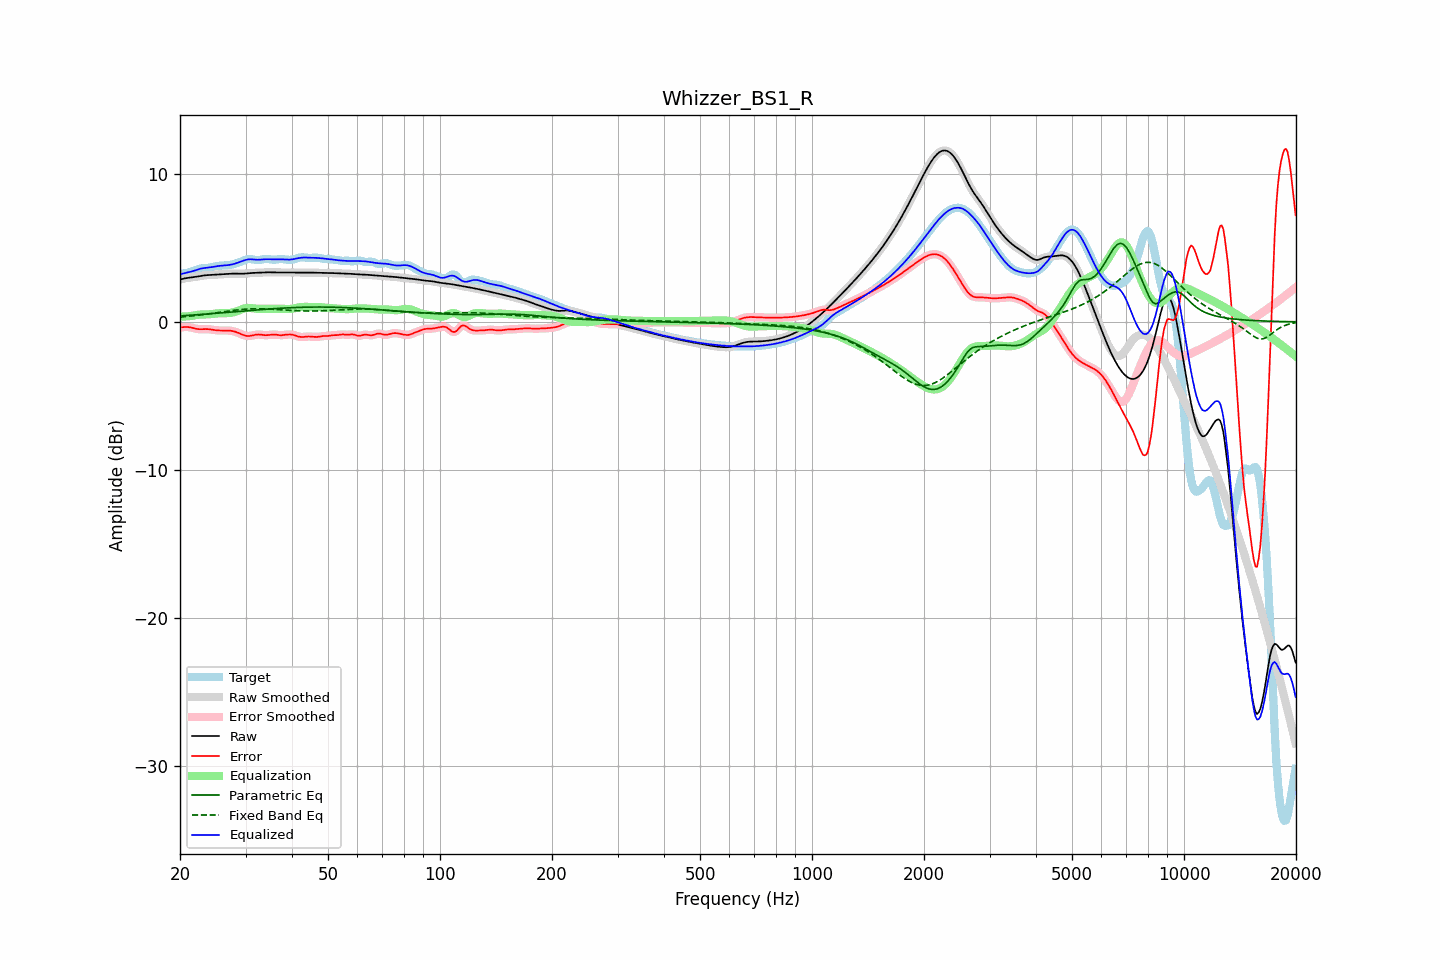

Data behind this chart, as committed beside it:
frequency, raw, error, smoothed, error_smoothed, equalization, parametric_eq, fixed_band_eq, equalized_raw, equalized_smoothed, target
20.00, 2.85, -0.37, 2.85, -0.38, 0.35, 0.40, 0.32, 3.21, 3.21, 3.23
20.20, 2.88, -0.37, 2.88, -0.36, 0.35, 0.41, 0.33, 3.24, 3.24, 3.25
20.40, 2.91, -0.36, 2.91, -0.35, 0.36, 0.41, 0.34, 3.27, 3.27, 3.27
20.61, 2.94, -0.35, 2.93, -0.35, 0.36, 0.42, 0.35, 3.30, 3.30, 3.28
20.81, 2.96, -0.35, 2.96, -0.35, 0.37, 0.43, 0.36, 3.32, 3.32, 3.30
21.02, 2.97, -0.35, 2.97, -0.35, 0.37, 0.44, 0.37, 3.35, 3.35, 3.32
21.23, 2.99, -0.36, 2.99, -0.37, 0.38, 0.44, 0.38, 3.37, 3.37, 3.35
21.44, 3.00, -0.39, 3.00, -0.39, 0.40, 0.45, 0.39, 3.39, 3.39, 3.39
21.66, 3.01, -0.42, 3.01, -0.42, 0.42, 0.46, 0.41, 3.43, 3.43, 3.43
21.87, 3.03, -0.44, 3.03, -0.44, 0.44, 0.47, 0.42, 3.46, 3.46, 3.47
22.09, 3.04, -0.47, 3.04, -0.47, 0.46, 0.47, 0.43, 3.50, 3.50, 3.51
22.31, 3.06, -0.49, 3.06, -0.49, 0.47, 0.48, 0.44, 3.54, 3.54, 3.55
22.54, 3.08, -0.50, 3.08, -0.50, 0.48, 0.49, 0.46, 3.57, 3.57, 3.58
22.76, 3.10, -0.50, 3.10, -0.50, 0.49, 0.50, 0.47, 3.60, 3.59, 3.60
22.99, 3.12, -0.50, 3.12, -0.50, 0.49, 0.50, 0.48, 3.62, 3.62, 3.62
23.22, 3.14, -0.49, 3.14, -0.49, 0.50, 0.51, 0.50, 3.63, 3.63, 3.63
23.45, 3.15, -0.49, 3.15, -0.49, 0.50, 0.52, 0.51, 3.64, 3.64, 3.63
23.69, 3.15, -0.49, 3.15, -0.49, 0.50, 0.53, 0.52, 3.66, 3.66, 3.64
23.92, 3.16, -0.50, 3.16, -0.50, 0.51, 0.54, 0.54, 3.67, 3.67, 3.66
24.16, 3.17, -0.51, 3.17, -0.51, 0.52, 0.55, 0.55, 3.68, 3.68, 3.68
24.40, 3.17, -0.53, 3.17, -0.53, 0.53, 0.55, 0.57, 3.70, 3.70, 3.70
24.65, 3.18, -0.55, 3.18, -0.55, 0.54, 0.56, 0.59, 3.72, 3.72, 3.73
24.89, 3.18, -0.56, 3.18, -0.56, 0.56, 0.57, 0.60, 3.74, 3.74, 3.75
25.14, 3.19, -0.58, 3.19, -0.58, 0.57, 0.58, 0.62, 3.76, 3.76, 3.77
25.39, 3.20, -0.58, 3.20, -0.58, 0.58, 0.59, 0.63, 3.77, 3.77, 3.78
25.65, 3.21, -0.59, 3.21, -0.59, 0.58, 0.60, 0.65, 3.79, 3.79, 3.79
25.91, 3.21, -0.59, 3.21, -0.59, 0.58, 0.61, 0.66, 3.80, 3.80, 3.80
26.16, 3.22, -0.58, 3.22, -0.58, 0.58, 0.62, 0.68, 3.80, 3.80, 3.80
26.43, 3.23, -0.58, 3.23, -0.58, 0.58, 0.62, 0.70, 3.81, 3.81, 3.81
26.69, 3.23, -0.59, 3.23, -0.59, 0.59, 0.63, 0.71, 3.82, 3.82, 3.82
26.96, 3.24, -0.59, 3.24, -0.59, 0.59, 0.64, 0.73, 3.83, 3.83, 3.83
27.23, 3.25, -0.60, 3.25, -0.60, 0.60, 0.65, 0.74, 3.85, 3.85, 3.85
27.50, 3.25, -0.61, 3.25, -0.61, 0.62, 0.66, 0.76, 3.87, 3.87, 3.86
27.77, 3.26, -0.63, 3.26, -0.63, 0.64, 0.67, 0.77, 3.89, 3.89, 3.89
28.05, 3.26, -0.66, 3.26, -0.66, 0.67, 0.68, 0.78, 3.92, 3.92, 3.91
28.33, 3.26, -0.69, 3.26, -0.69, 0.70, 0.69, 0.80, 3.96, 3.96, 3.95
28.62, 3.25, -0.73, 3.25, -0.73, 0.74, 0.70, 0.81, 4.00, 4.00, 3.99
28.90, 3.25, -0.78, 3.25, -0.78, 0.79, 0.71, 0.82, 4.04, 4.04, 4.03
29.19, 3.25, -0.83, 3.25, -0.83, 0.83, 0.72, 0.83, 4.08, 4.08, 4.08
29.48, 3.25, -0.88, 3.25, -0.87, 0.87, 0.72, 0.84, 4.12, 4.12, 4.12
29.78, 3.25, -0.91, 3.25, -0.91, 0.90, 0.73, 0.85, 4.16, 4.16, 4.17
30.08, 3.26, -0.94, 3.26, -0.94, 0.93, 0.74, 0.86, 4.19, 4.19, 4.20
30.38, 3.27, -0.96, 3.27, -0.96, 0.94, 0.75, 0.87, 4.21, 4.21, 4.23
30.68, 3.28, -0.96, 3.28, -0.96, 0.94, 0.76, 0.87, 4.22, 4.22, 4.24
30.99, 3.29, -0.94, 3.29, -0.94, 0.93, 0.77, 0.88, 4.23, 4.23, 4.24
31.30, 3.30, -0.92, 3.30, -0.92, 0.92, 0.78, 0.88, 4.22, 4.22, 4.22
31.61, 3.31, -0.90, 3.31, -0.90, 0.90, 0.79, 0.88, 4.21, 4.21, 4.20
31.93, 3.31, -0.87, 3.31, -0.87, 0.89, 0.80, 0.88, 4.20, 4.20, 4.18
32.24, 3.31, -0.86, 3.31, -0.86, 0.88, 0.80, 0.89, 4.19, 4.19, 4.17
32.57, 3.32, -0.85, 3.32, -0.86, 0.87, 0.81, 0.89, 4.19, 4.19, 4.17
32.89, 3.32, -0.86, 3.32, -0.86, 0.87, 0.82, 0.88, 4.20, 4.20, 4.19
33.22, 3.33, -0.88, 3.33, -0.88, 0.88, 0.83, 0.88, 4.21, 4.21, 4.21
33.55, 3.34, -0.89, 3.34, -0.89, 0.88, 0.84, 0.88, 4.22, 4.22, 4.23
33.89, 3.35, -0.90, 3.35, -0.90, 0.88, 0.85, 0.88, 4.23, 4.23, 4.25
34.23, 3.35, -0.90, 3.35, -0.90, 0.88, 0.85, 0.87, 4.23, 4.23, 4.25
34.57, 3.35, -0.90, 3.35, -0.89, 0.88, 0.86, 0.87, 4.23, 4.23, 4.24
34.92, 3.34, -0.88, 3.34, -0.88, 0.88, 0.87, 0.86, 4.23, 4.23, 4.22
35.27, 3.34, -0.87, 3.34, -0.87, 0.88, 0.88, 0.85, 4.22, 4.22, 4.21
35.62, 3.34, -0.86, 3.34, -0.86, 0.88, 0.89, 0.85, 4.22, 4.22, 4.20
35.97, 3.34, -0.86, 3.34, -0.86, 0.88, 0.89, 0.84, 4.22, 4.22, 4.20
... 635 more rows
